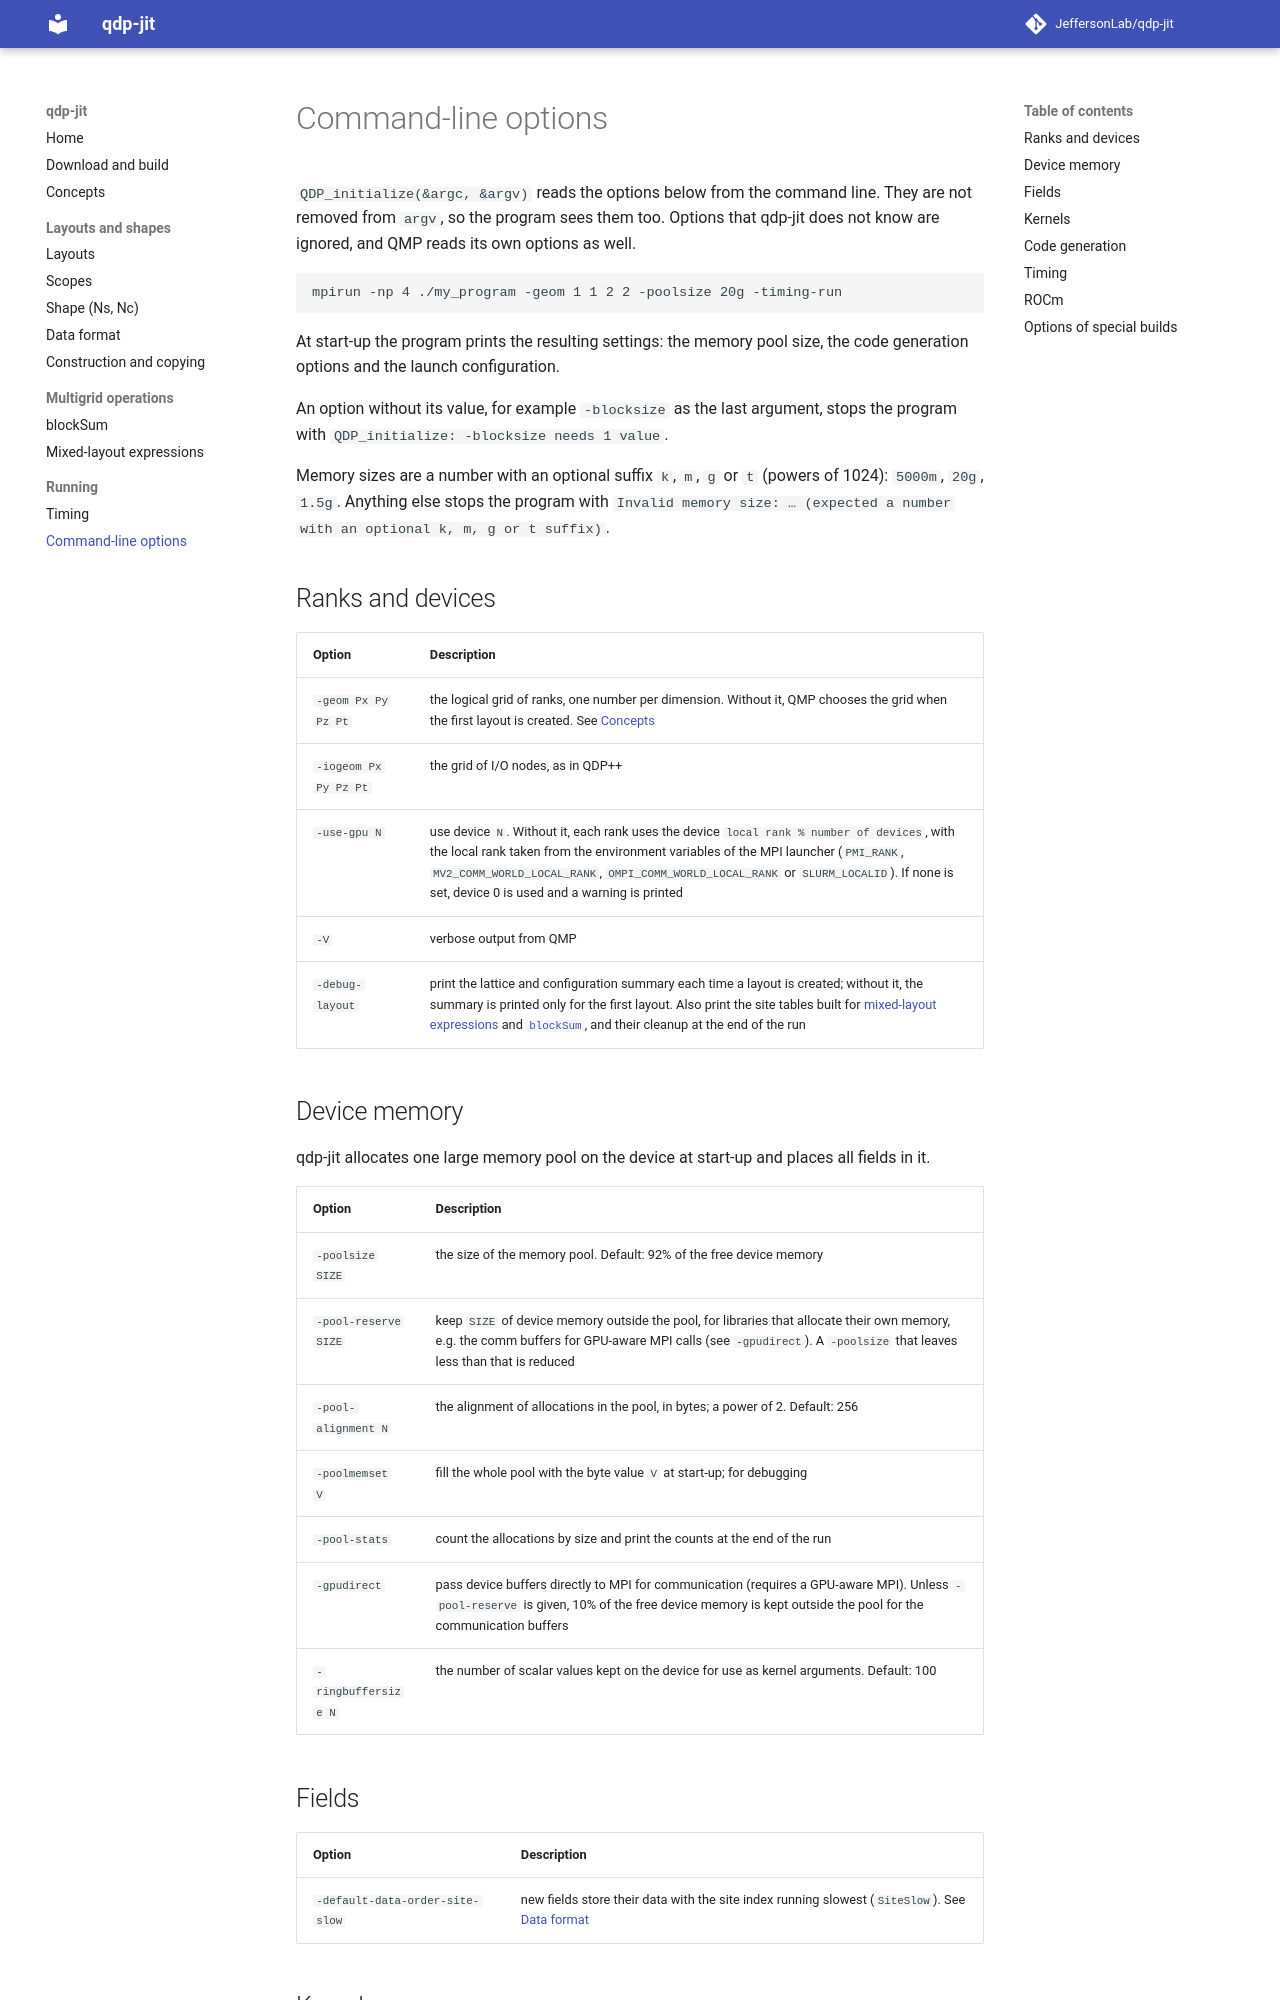

repository: JeffersonLab/qdp-jit · page: options/index.html · generator: mkdocs

# Command-line options

`QDP_initialize(&argc, &argv)` reads the options below from the command line.
They are not removed from `argv`, so the program sees them too. Options that
qdp-jit does not know are ignored, and QMP reads its own options as well.

```
mpirun -np 4 ./my_program -geom 1 1 2 2 -poolsize 20g -timing-run
```

At start-up the program prints the resulting settings: the memory pool size,
the code generation options and the launch configuration.

An option without its value, for example `-blocksize` as the last argument,
stops the program with `QDP_initialize: -blocksize needs 1 value`.

Memory sizes are a number with an optional suffix `k`, `m`, `g` or `t`
(powers of 1024): `5000m`, `20g`, `1.5g`. Anything else stops the program with
`Invalid memory size: … (expected a number with an optional k, m, g or t suffix)`.

## Ranks and devices

| Option | Description |
|---|---|
| `-geom Px Py Pz Pt` | the logical grid of ranks, one number per dimension. Without it, QMP chooses the grid when the first layout is created. See [Concepts](concepts.md#machine-geometry) |
| `-iogeom Px Py Pz Pt` | the grid of I/O nodes, as in QDP++ |
| `-use-gpu N` | use device `N`. Without it, each rank uses the device `local rank % number of devices`, with the local rank taken from the environment variables of the MPI launcher (`PMI_RANK`, `MV2_COMM_WORLD_LOCAL_RANK`, `OMPI_COMM_WORLD_LOCAL_RANK` or `SLURM_LOCALID`). If none is set, device 0 is used and a warning is printed |
| `-V` | verbose output from QMP |
| `-debug-layout` | print the lattice and configuration summary each time a layout is created; without it, the summary is printed only for the first layout. Also print the site tables built for [mixed-layout expressions](mixed-layouts.md) and [`blockSum`](block-sum.md), and their cleanup at the end of the run |

## Device memory

qdp-jit allocates one large memory pool on the device at start-up and places
all fields in it.

| Option | Description |
|---|---|
| `-poolsize SIZE` | the size of the memory pool. Default: 92% of the free device memory |
| `-pool-reserve SIZE` | keep `SIZE` of device memory outside the pool, for libraries that allocate their own memory, e.g. the comm buffers for GPU-aware MPI calls (see `-gpudirect`). A `-poolsize` that leaves less than that is reduced |
| `-pool-alignment N` | the alignment of allocations in the pool, in bytes; a power of 2. Default: 256 |
| `-poolmemset V` | fill the whole pool with the byte value `V` at start-up; for debugging |
| `-pool-stats` | count the allocations by size and print the counts at the end of the run |
| `-gpudirect` | pass device buffers directly to MPI for communication (requires a GPU-aware MPI). Unless `-pool-reserve` is given, 10% of the free device memory is kept outside the pool for the communication buffers |
| `-ringbuffersize N` | the number of scalar values kept on the device for use as kernel arguments. Default: 100 |
